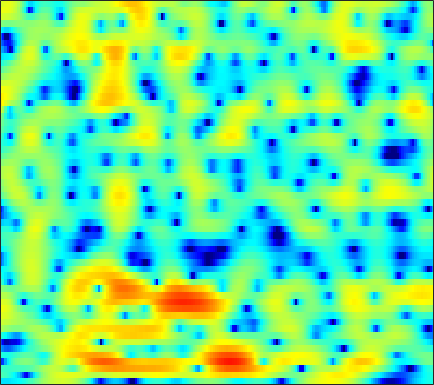

The file beside this chart, header and first rows:
-7.0526, -7.1539, -7.1608, -7.0639, -6.9236, -6.6811, -6.4079, -6.1979, -5.8697, -5.477, -5.0056, -4.5968, -3.9659, -3.2469, -2.6712, -1.8977, -1.1161, -0.54807, 0.17559, 0.84206, 1.4576, 1.8753, 2.358, 2.7659
-2.228, -2.558, -3.039, -3.603, -4.091, -4.86, -5.839, -6.76, -8.35, -10.57, -13.78, -17.01, -18.42, -13.69, -10.42, -7.112, -4.633, -3.135, -1.479, -0.1308, 0.9669, 1.655, 2.419, 3.027
-2.925, -3.2, -3.375, -3.365, -3.289, -3.148, -3.01, -2.942, -2.889, -2.853, -2.789, -2.704, -2.506, -2.183, -1.842, -1.3, -0.6891, -0.2109, 0.4319, 1.052, 1.631, 2.014, 2.437, 2.765
-15.48, -14.65, -9.93, -6.592, -4.844, -3.172, -2.002, -1.348, -0.7255, -0.3039, -0.0294, 0.05126, 0.01818, -0.1804, -0.4483, -0.9587, -1.686, -2.34, -3.208, -3.725, -3.403, -2.568, -1.029, 0.5594
-4.236, -4.592, -4.806, -4.75, -4.577, -4.184, -3.681, -3.268, -2.78, -2.337, -1.976, -1.792, -1.685, -1.752, -1.927, -2.339, -2.983, -3.638, -4.583, -5.316, -5.217, -4.415, -2.67, -0.7479
-10.44, -11.7, -12.92, -13.27, -12.97, -12.1, -10.96, -9.993, -8.727, -7.508, -6.351, -5.554, -4.61, -3.782, -3.225, -2.554, -1.945, -1.539, -1.018, -0.5001, 0.06042, 0.522, 1.197, 1.925
-14.69, -17.95, -21.31, -20.83, -19.68, -18.77, -18.7, -18.46, -16.87, -14.05, -11.1, -9.102, -6.836, -4.936, -3.735, -2.407, -1.32, -0.6391, 0.1432, 0.8075, 1.388, 1.782, 2.26, 2.714
-3.832, -4.715, -5.893, -7.055, -7.906, -9.019, -10.12, -10.62, -10.28, -8.682, -6.611, -5.092, -3.313, -1.807, -0.8445, 0.2014, 0.9989, 1.468, 1.931, 2.232, 2.395, 2.44, 2.403, 2.288
2.028, 1.695, 1.234, 0.789, 0.4705, 0.1352, -0.08685, -0.1542, -0.1384, -0.009839, 0.2458, 0.508, 0.8869, 1.242, 1.448, 1.641, 1.734, 1.734, 1.629, 1.365, 0.9165, 0.4326, -0.4413, -1.651
3.389, 3.262, 3.054, 2.818, 2.607, 2.317, 2.032, 1.833, 1.581, 1.342, 1.118, 0.9519, 0.7216, 0.4658, 0.2365, -0.1136, -0.5198, -0.8648, -1.395, -1.996, -2.647, -3.168, -3.915, -4.758
4.312, 4.207, 3.986, 3.685, 3.398, 2.964, 2.468, 2.073, 1.55, 1.048, 0.5451, 0.1562, -0.3766, -0.9247, -1.376, -2.055, -2.9, -3.673, -4.886, -6.161, -7.3, -7.84, -7.878, -7.286
5.017, 4.926, 4.623, 4.15, 3.686, 2.903, 1.933, 1.099, -0.06743, -1.164, -2.008, -2.408, -2.647, -2.729, -2.822, -3.159, -3.9, -4.769, -6.503, -9.251, -14.01, -19.82, -16.85, -10.4
4.135, 4.159, 3.934, 3.386, 2.76, 1.586, -0.03842, -1.696, -4.811, -9.77, -18.75, -16.76, -9.564, -6.055, -4.519, -3.372, -2.827, -2.711, -2.892, -3.303, -3.644, -3.702, -3.387, -2.662
2.338, 2.343, 2.182, 1.785, 1.35, 0.6093, -0.2845, -1.069, -2.254, -3.388, -4.051, -4.02, -3.368, -2.471, -1.843, -1.205, -0.829, -0.7595, -0.8959, -1.202, -1.572, -1.866, -2.135, -2.147
0.6771, 0.2546, -0.3407, -0.8318, -1.028, -1.024, -0.7807, -0.4771, -0.01432, 0.3902, 0.7891, 1.117, 1.501, 1.787, 1.927, 1.982, 1.8, 1.457, 0.7637, -0.2605, -1.787, -3.341, -6.207, -10.14
-2.911, -4.412, -7.308, -11.39, -13.67, -10.26, -5.98, -3.64, -1.316, 0.3935, 1.649, 2.341, 3.004, 3.415, 3.558, 3.518, 3.217, 2.832, 2.066, 0.9706, -0.4213, -1.657, -3.484, -5.116
-4.69, -5.434, -6.622, -7.625, -7.715, -6.588, -4.589, -2.984, -1.092, 0.4691, 1.716, 2.426, 3.116, 3.548, 3.699, 3.67, 3.41, 3.073, 2.4, 1.527, 0.504, -0.3504, -1.521, -2.597
-6.1, -5.75, -5.153, -4.393, -3.694, -2.625, -1.496, -0.6164, 0.5342, 1.564, 2.427, 2.956, 3.495, 3.816, 3.912, 3.851, 3.57, 3.197, 2.507, 1.596, 0.4143, -0.6568, -2.377, -4.545
-12.46, -10.31, -7.666, -5.451, -4.049, -2.441, -1.03, -0.1082, 0.9655, 1.885, 2.622, 3.064, 3.5, 3.742, 3.801, 3.715, 3.424, 3.072, 2.432, 1.561, 0.4583, -0.5223, -2.07, -3.911
-12.82, -10.47, -7.746, -5.479, -4.04, -2.426, -1.056, -0.1641, 0.8456, 1.677, 2.354, 2.751, 3.129, 3.346, 3.4, 3.318, 3.068, 2.779, 2.238, 1.537, 0.7062, -0.009737, -1.043, -2.124
-6.363, -5.738, -4.7, -3.59, -2.77, -1.696, -0.7134, -0.03912, 0.7834, 1.489, 2.082, 2.443, 2.802, 3.023, 3.084, 3.024, 2.807, 2.537, 2.037, 1.411, 0.66, 0.03309, -0.8491, -1.759
-3.994, -3.613, -3.027, -2.407, -1.936, -1.277, -0.598, -0.09546, 0.5866, 1.259, 1.872, 2.279, 2.731, 3.035, 3.152, 3.151, 2.943, 2.647, 2.085, 1.321, 0.3749, -0.4064, -1.521, -2.622
-3.387, -3.05, -2.712, -2.453, -2.264, -2.038, -1.708, -1.311, -0.6016, 0.3143, 1.311, 2.034, 2.883, 3.517, 3.833, 4.013, 3.889, 3.593, 2.903, 1.832, 0.3771, -1.007, -3.244, -5.765
-4.465, -4.16, -4.047, -4.319, -4.834, -5.966, -7.441, -8.052, -6.742, -3.876, -1.096, 0.6412, 2.438, 3.728, 4.399, 4.911, 5.034, 4.862, 4.255, 3.226, 1.658, 0.06441, -2.791, -6.845
-8.406, -7.835, -7.305, -7.246, -7.662, -8.846, -11.04, -12.42, -10.66, -6.479, -3.018, -1.004, 1.027, 2.486, 3.273, 3.95, 4.261, 4.271, 4.014, 3.478, 2.658, 1.917, 0.8124, -0.2672
-14.2, -12.32, -10.11, -8.409, -7.454, -6.447, -5.588, -4.919, -3.812, -2.557, -1.212, -0.2682, 0.8302, 1.724, 2.216, 2.692, 2.945, 3.008, 2.968, 2.757, 2.458, 2.163, 1.717, 1.252
-16.11, -12.77, -9.349, -6.898, -5.395, -3.837, -2.561, -1.753, -0.8378, -0.0419, 0.6154, 1.015, 1.432, 1.698, 1.811, 1.871, 1.865, 1.843, 1.788, 1.743, 1.696, 1.636, 1.522, 1.327
-6.749, -5.567, -3.962, -2.445, -1.445, -0.2769, 0.6559, 1.214, 1.762, 2.105, 2.229, 2.185, 1.94, 1.467, 1.019, 0.2983, -0.3883, -0.763, -0.938, -0.6607, -0.1858, 0.2203, 0.6521, 0.8713
-1.847, -0.956, 0.139, 1.149, 1.785, 2.486, 2.991, 3.224, 3.364, 3.254, 2.9, 2.458, 1.575, 0.3075, -0.998, -3.388, -6.886, -10.33, -11.76, -7.569, -4.145, -2.375, -0.8448, 0.006393
-0.469, 0.4621, 1.479, 2.262, 2.712, 3.097, 3.265, 3.24, 3.019, 2.574, 1.935, 1.323, 0.3233, -0.8943, -2.016, -3.758, -5.774, -7.048, -7.409, -5.806, -3.789, -2.47, -1.222, -0.4789
0.3458, 1.174, 2.025, 2.587, 2.829, 2.928, 2.746, 2.443, 1.787, 0.9204, -0.1256, -0.9459, -1.929, -2.671, -2.98, -3.137, -3.036, -2.841, -2.36, -1.752, -1.05, -0.5866, -0.09489, 0.1557
1.659, 2.216, 2.77, 3.081, 3.134, 2.958, 2.458, 1.846, 0.6601, -1.027, -3.368, -5.602, -8.952, -10.12, -8.485, -5.753, -3.571, -2.335, -1.043, -0.1143, 0.5707, 0.9048, 1.168, 1.176
1.81, 2.195, 2.572, 2.763, 2.771, 2.557, 2.063, 1.485, 0.3885, -1.181, -3.312, -5.345, -8.215, -9.118, -7.592, -4.95, -2.779, -1.532, -0.2816, 0.5865, 1.135, 1.379, 1.478, 1.339
0.2899, 0.6813, 1.086, 1.36, 1.478, 1.496, 1.364, 1.145, 0.7236, 0.1519, -0.4793, -0.9337, -1.37, -1.491, -1.357, -0.941, -0.4038, 0.006401, 0.4398, 0.7727, 0.9267, 0.9604, 0.8399, 0.5678
-1.814, -1.315, -0.7496, -0.2823, -0.0004739, 0.3322, 0.5961, 0.7492, 0.8911, 0.9817, 1.017, 1.034, 1.036, 1.053, 1.062, 1.083, 1.082, 1.053, 0.9678, 0.8075, 0.5972, 0.3785, 0.05717, -0.3324
-3.621, -3.097, -2.554, -2.104, -1.739, -1.168, -0.4924, 0.06839, 0.7969, 1.457, 1.986, 2.288, 2.555, 2.662, 2.647, 2.485, 2.169, 1.824, 1.279, 0.6142, -0.06105, -0.5512, -1.095, -1.52
-4.053, -4.192, -4.86, -5.731, -5.951, -5.089, -3.128, -1.557, 0.3422, 1.83, 2.959, 3.559, 4.093, 4.305, 4.271, 3.945, 3.292, 2.581, 1.274, -0.3684, -2.326, -3.667, -4.793, -4.657
-2.867, -3.921, -6.358, -10.95, -16.5, -12.66, -6.18, -3.035, -0.1807, 1.841, 3.256, 4.013, 4.668, 4.962, 4.929, 4.57, 3.791, 2.895, 1.167, -1.412, -5.391, -10.37, -19.53, -10.25
-1.391, -2.132, -3.133, -3.959, -4.223, -3.887, -2.829, -1.819, -0.4329, 0.8209, 1.836, 2.452, 3.015, 3.324, 3.378, 3.211, 2.772, 2.238, 1.307, 0.1048, -1.208, -2.031, -2.708, -2.662
-0.4928, -1.324, -2.37, -3.123, -3.439, -3.348, -2.796, -2.24, -1.374, -0.5631, 0.1471, 0.6107, 1.067, 1.395, 1.576, 1.677, 1.675, 1.592, 1.391, 1.124, 0.8035, 0.616, 0.4093, 0.2924
0.4625, -1.247, -4.082, -7.01, -8.299, -7.289, -5.212, -3.838, -2.499, -1.646, -1.127, -0.9107, -0.6518, -0.3726, -0.1034, 0.3141, 0.7329, 1.041, 1.355, 1.613, 1.789, 1.845, 1.907, 1.905
3.701, 1.726, -1.677, -5.919, -8.116, -6.35, -3.687, -2.471, -1.679, -1.697, -2.422, -3.316, -4.458, -4.74, -4.117, -2.643, -1.219, -0.3472, 0.5494, 1.179, 1.67, 1.931, 2.201, 2.373
6.668, 5.702, 4.371, 3.17, 2.447, 1.785, 1.292, 0.8641, 0.00878, -1.454, -3.865, -6.634, -12.95, -18.49, -12.12, -7.257, -4.872, -3.894, -3.117, -2.754, -2.428, -2.049, -1.516, -0.9799
6.546, 6.116, 5.492, 4.819, 4.321, 3.621, 2.845, 2.206, 1.181, -0.08713, -1.568, -2.775, -4.242, -5.266, -5.71, -6.048, -6.601, -7.369, -9.081, -11.41, -13.02, -12.07, -9.47, -7.315
5.174, 5.082, 4.888, 4.61, 4.349, 3.923, 3.409, 2.954, 2.253, 1.447, 0.5475, -0.1571, -1.16, -2.195, -2.977, -4.227, -5.757, -7.222, -9.801, -13.29, -15.92, -14.8, -11.81, -9.595
3.122, 3.34, 3.534, 3.637, 3.635, 3.55, 3.372, 3.167, 2.808, 2.361, 1.813, 1.341, 0.6286, -0.1762, -0.8508, -1.841, -2.942, -3.834, -5.018, -6.062, -6.787, -7.078, -7.148, -7.091
0.6414, 1.137, 1.684, 2.114, 2.37, 2.626, 2.778, 2.832, 2.817, 2.698, 2.478, 2.232, 1.826, 1.318, 0.8494, 0.1751, -0.5678, -1.148, -1.944, -2.674, -3.339, -3.808, -4.383, -4.925
-1.991, -1.296, -0.4744, 0.2285, 0.7148, 1.286, 1.78, 2.105, 2.456, 2.693, 2.809, 2.813, 2.689, 2.416, 2.134, 1.634, 1.029, 0.5309, -0.168, -0.9014, -1.621, -2.128, -2.822, -3.552
-4.78, -3.92, -2.972, -2.124, -1.485, -0.6236, 0.2694, 0.9398, 1.784, 2.503, 3.054, 3.34, 3.504, 3.433, 3.254, 2.781, 2.108, 1.496, 0.6078, -0.3227, -1.151, -1.629, -2.152, -2.624
-7.274, -6.815, -6.473, -6.194, -5.846, -4.727, -2.984, -1.56, 0.2818, 1.869, 3.083, 3.746, 4.282, 4.433, 4.278, 3.71, 2.711, 1.647, -0.1665, -2.285, -4.091, -4.567, -3.799, -2.621
-9.425, -10.36, -12.39, -16.32, -22.18, -18.64, -10.53, -6.642, -2.929, -0.2822, 1.639, 2.675, 3.601, 4.015, 3.967, 3.486, 2.421, 1.165, -1.362, -5.468, -12.38, -13.58, -6.772, -2.824
-12.13, -13.88, -16.01, -17.07, -16.71, -14.41, -10.94, -8.28, -5.19, -2.665, -0.7337, 0.358, 1.402, 2.004, 2.205, 2.121, 1.668, 1.12, 0.1857, -0.793, -1.462, -1.573, -1.085, -0.1778
-12.85, -16.94, -27.84, -22.98, -16.85, -12.26, -9.006, -6.978, -4.727, -2.881, -1.407, -0.5336, 0.3531, 0.9566, 1.261, 1.443, 1.446, 1.353, 1.157, 0.9678, 0.8272, 0.8, 0.8777, 1.098
-5.895, -6.941, -7.89, -7.854, -7.227, -5.935, -4.507, -3.495, -2.317, -1.34, -0.5359, -0.03049, 0.504, 0.9066, 1.115, 1.335, 1.478, 1.535, 1.554, 1.507, 1.417, 1.345, 1.211, 1.066
0.3036, -0.05949, -0.3908, -0.5153, -0.4703, -0.3025, -0.07219, 0.07867, 0.2506, 0.3495, 0.362, 0.3466, 0.3295, 0.3728, 0.4504, 0.6502, 0.8785, 1.042, 1.199, 1.224, 1.112, 0.9044, 0.477, -0.1637
3.775, 3.647, 3.486, 3.308, 3.155, 2.889, 2.506, 2.126, 1.469, 0.6144, -0.4402, -1.327, -2.417, -3.052, -2.996, -2.437, -1.605, -1.008, -0.3982, -0.05243, -0.0416, -0.2822, -0.9322, -2.031
4.661, 4.746, 4.758, 4.645, 4.45, 4.035, 3.393, 2.732, 1.51, -0.2042, -2.601, -5.085, -10.12, -18.09, -15.07, -8.903, -5.541, -3.976, -2.63, -1.881, -1.632, -1.69, -2.145, -2.981
3.647, 4.022, 4.382, 4.553, 4.532, 4.282, 3.754, 3.138, 2.011, 0.4639, -1.503, -3.259, -5.701, -7.473, -7.596, -6.646, -5.386, -4.564, -3.748, -3.275, -3.073, -3.097, -3.352, -3.838
